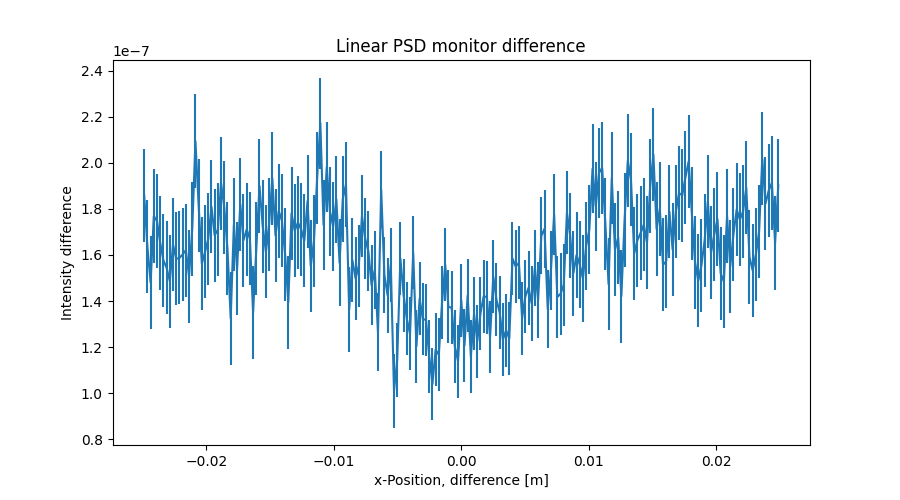

The table this chart was drawn from, first rows:
x_axis, Intensity, Error
-2.487437186000000106e-02, 1.859005080000000068e-07, 2.019640810999999856e-08
-2.462311558000000039e-02, 1.636600719999999942e-07, 2.017153094999999878e-08
-2.437185929999999973e-02, 1.480648130000000059e-07, 2.021360398000000136e-08
-2.412060301999999906e-02, 1.768673027999999888e-07, 2.020284634999999882e-08
-2.386934673000000104e-02, 1.747079275000000068e-07, 2.020118707000000061e-08
-2.361809045000000037e-02, 1.651976617999999961e-07, 2.024422289000000090e-08
-2.336683416999999971e-02, 1.576069806999999886e-07, 2.022218578000000068e-08
-2.311557788999999905e-02, 1.544591796999999996e-07, 2.017421367999999981e-08
-2.286432160999999838e-02, 1.486249025000000127e-07, 2.019173116999999893e-08
-2.261306533000000119e-02, 1.644623205000000051e-07, 2.022846261999999912e-08
-2.236180905000000052e-02, 1.583044308999999927e-07, 2.022444301000000008e-08
-2.211055275999999903e-02, 1.587034307000000050e-07, 2.018970273999999968e-08
-2.185929647999999836e-02, 1.602219601999999942e-07, 2.018567269000000128e-08
-2.160804020000000117e-02, 1.620648169999999870e-07, 2.020762067000000005e-08
-2.135678392000000050e-02, 1.508685320999999907e-07, 2.016593993999999844e-08
-2.110552763999999984e-02, 1.712444064999999870e-07, 2.021479877000000024e-08
-2.085427135999999917e-02, 2.093591905999999868e-07, 2.025796979999999879e-08
-2.060301507999999851e-02, 1.813446051000000051e-07, 2.020028693999999872e-08
-2.035175879000000049e-02, 1.562305673999999890e-07, 2.019507170999999938e-08
-2.010050250999999982e-02, 1.613449932000000109e-07, 2.019824193999999865e-08
-1.984924622999999916e-02, 1.669422621000000061e-07, 2.014511370000000090e-08
-1.959798994999999849e-02, 1.809391378000000106e-07, 2.013217737999999852e-08
-1.934673367000000130e-02, 1.685435737000000084e-07, 2.017401156999999842e-08
-1.909547739000000063e-02, 1.710246330000000033e-07, 2.020024438000000103e-08
-1.884422110999999997e-02, 1.911046030000000054e-07, 2.022929760999999910e-08
-1.859296481999999848e-02, 1.807163014999999969e-07, 2.020215533999999874e-08
-1.834170854000000128e-02, 1.626108142000000030e-07, 2.019281821000000068e-08
-1.809045226000000062e-02, 1.325457820999999995e-07, 2.021904976000000057e-08
-1.783919597999999995e-02, 1.731047569000000108e-07, 2.016732668000000143e-08
-1.758793969999999929e-02, 1.540658203999999871e-07, 2.016938818999999998e-08
-1.733668341999999862e-02, 1.819873397999999994e-07, 2.018944978000000110e-08
-1.708542714000000143e-02, 1.663868087000000031e-07, 2.019460785000000140e-08
-1.683417084999999994e-02, 1.711043219999999982e-07, 2.022350840999999994e-08
-1.658291456999999927e-02, 1.670298375999999953e-07, 2.019969252999999965e-08
-1.633165828999999861e-02, 1.350266517000000051e-07, 2.019178194000000072e-08
-1.608040201000000141e-02, 1.628725099000000063e-07, 2.019858646000000061e-08
-1.582914573000000075e-02, 1.899144438999999901e-07, 2.018591546999999959e-08
-1.557788945000000008e-02, 1.725442959000000064e-07, 2.017697702999999974e-08
-1.532663316999999942e-02, 1.613452525000000092e-07, 2.019378252999999838e-08
-1.507537687999999966e-02, 1.733437786000000058e-07, 2.016493262000000027e-08
-1.482412060000000073e-02, 1.933452155999999978e-07, 2.018730195999999836e-08
-1.457286432000000007e-02, 1.684478203999999897e-07, 2.022443488000000129e-08
-1.432160803999999940e-02, 1.790802734999999990e-07, 2.020916415999999923e-08
-1.407035176000000047e-02, 1.749284540999999907e-07, 2.020955675999999865e-08
-1.381909547999999981e-02, 1.601620767999999998e-07, 2.018493516000000159e-08
-1.356783919999999914e-02, 1.395041408999999900e-07, 2.020073564999999931e-08
-1.331658290999999938e-02, 1.780599090000000083e-07, 2.020533399999999854e-08
-1.306532663000000045e-02, 1.705625085000000072e-07, 2.018345940000000034e-08
-1.281407034999999979e-02, 1.740555007000000115e-07, 2.017791913000000062e-08
-1.256281407000000086e-02, 1.711051473000000114e-07, 2.015595114000000060e-08
-1.231155779000000020e-02, 1.661466486999999976e-07, 2.015278208000000055e-08
-1.206030150999999953e-02, 1.833455681999999908e-07, 2.011362869999999975e-08
-1.180904523000000060e-02, 1.551894300999999940e-07, 2.005709452000000055e-08
-1.155778894000000084e-02, 1.659849782999999984e-07, 2.002925317000000035e-08
-1.130653266000000018e-02, 1.934255744999999928e-07, 1.992846493999999850e-08
-1.105527637999999951e-02, 2.171833620000000095e-07, 1.978290590000000064e-08
-1.080402010000000058e-02, 1.730260042000000083e-07, 1.968061714999999890e-08
-1.055276381999999992e-02, 1.980393518000000070e-07, 1.951212040000000161e-08
-1.030150753999999926e-02, 1.788895387999999878e-07, 1.930559407999999927e-08
-1.005025126000000033e-02, 1.723845750000000115e-07, 1.917277897999999839e-08
... 139 more rows
